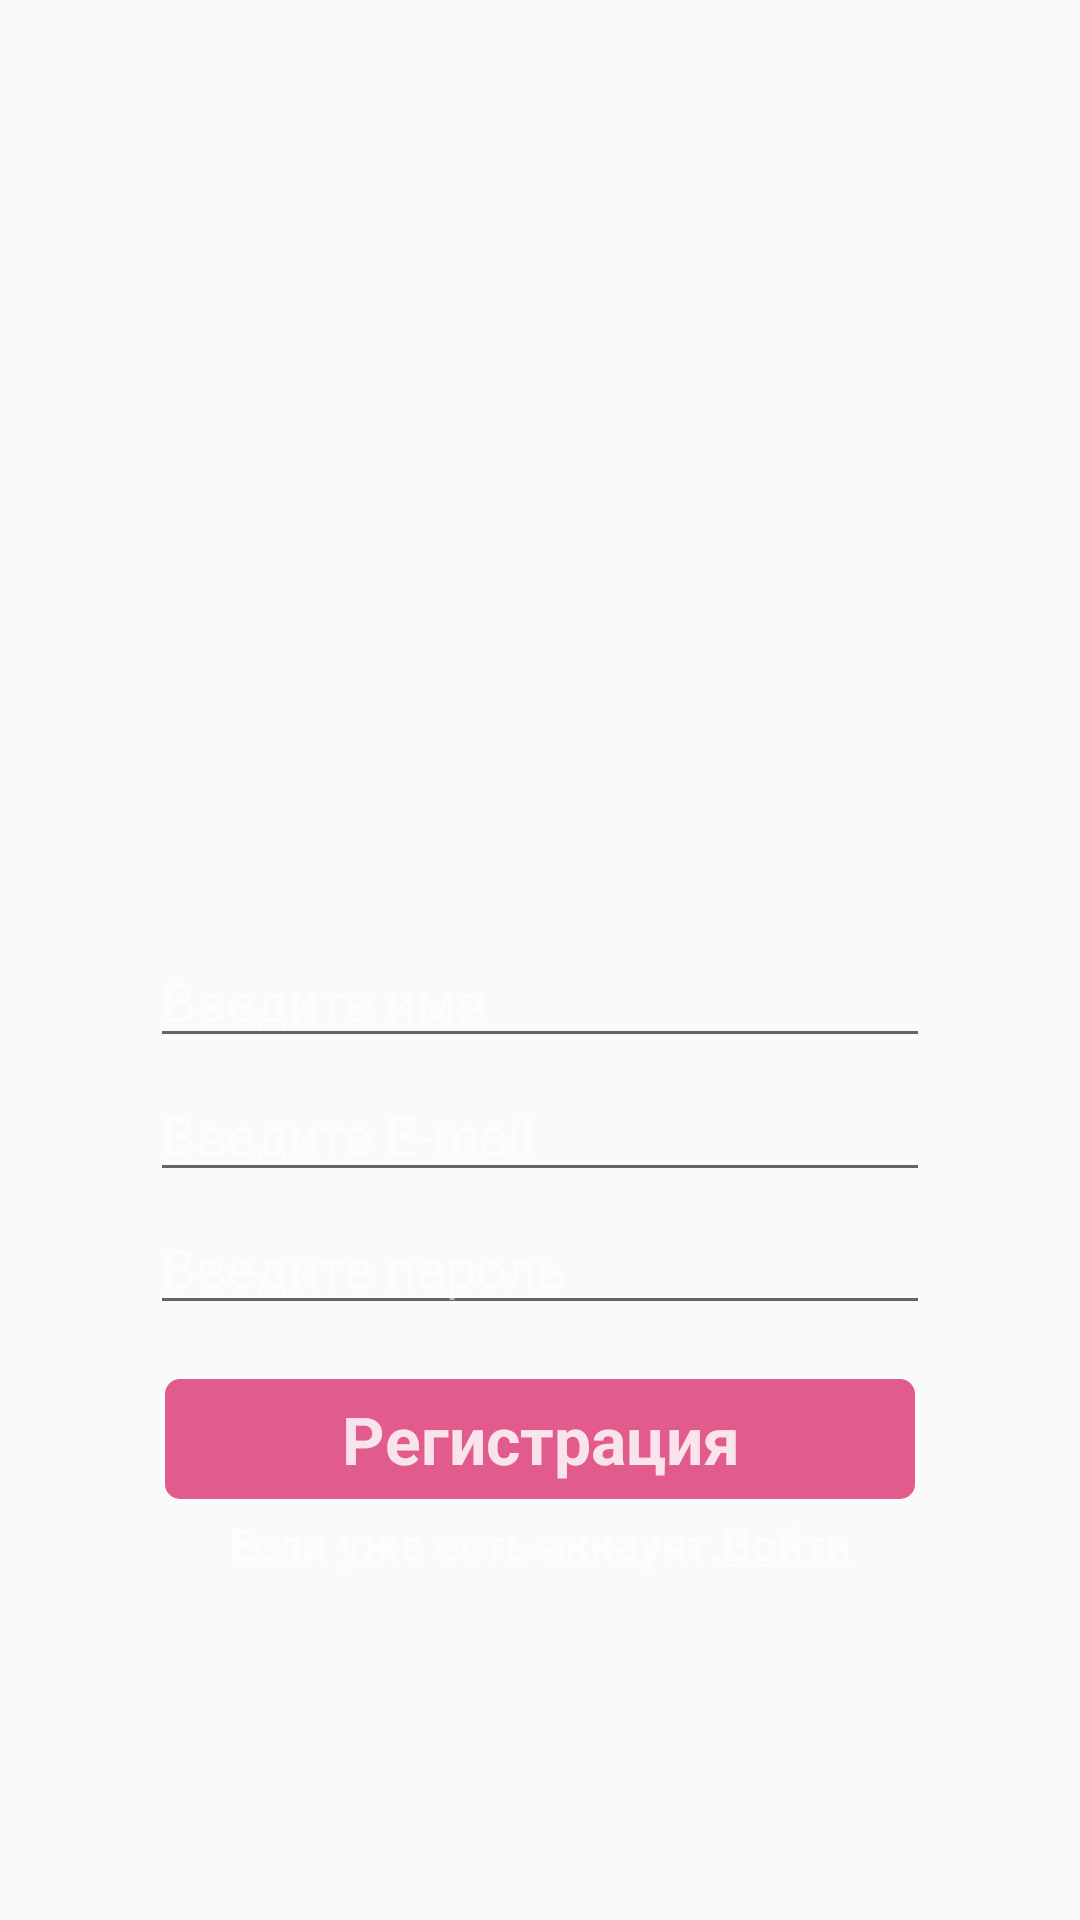

The Android layout XML behind this screen, and the referenced resources:
<!-- AndroidManifest.xml: application theme AppTheme -->
<!-- res/layout/activity_main.xml -->
<?xml version="1.0" encoding="utf-8"?>
<RelativeLayout
    android:id="@+id/activity_main"
    xmlns:android="http://schemas.android.com/apk/res/android"
    xmlns:tools="http://schemas.android.com/tools"
    xmlns:app="http://schemas.android.com/apk/res-auto"
    android:layout_width="match_parent"
    android:layout_height="match_parent"
    tools:context=".MainActivity"
    android:descendantFocusability="beforeDescendants"
    android:focusableInTouchMode="true">


    <ImageView
        android:id="@+id/main_background"
        android:layout_width="match_parent"
        android:layout_height="match_parent"
        android:scaleType="centerCrop"
        android:src="@drawable/login" />

    <EditText
        android:id="@+id/username"
        android:layout_width="match_parent"
        android:layout_height="wrap_content"
        android:layout_marginLeft="50dp"
        android:layout_marginTop="2.1in"
        android:layout_marginRight="50dp"
        android:ems="10"
        android:hint="Введите имя"

        android:inputType="text"
        android:scrollbarThumbHorizontal="@color/colorPrimary"
        android:scrollbarThumbVertical="@color/colorPrimary"
        android:shadowColor="#F7673AB7"
        android:textColor="#D0FFFFFF"
        android:textColorHint="#8DFFFFFF" />

    <EditText
        android:id="@+id/login_email"
        android:layout_width="match_parent"
        android:layout_height="wrap_content"
        android:layout_marginLeft="50dp"
        android:layout_marginTop="2.4in"
        android:layout_marginRight="50dp"
        android:ems="10"
        android:hint="Введите E-mail"
        android:inputType="textEmailAddress"

        android:scrollbarThumbHorizontal="@color/colorPrimary"
        android:scrollbarThumbVertical="@color/colorPrimary"
        android:shadowColor="#F7673AB7"
        android:textColor="#D0FFFFFF"
        android:textColorHint="#8DFFFFFF" />

    <EditText
        android:id="@+id/login_pass"
        android:layout_width="match_parent"
        android:layout_height="wrap_content"
        android:layout_marginLeft="50dp"
        android:layout_marginTop="2.7in"
        android:layout_marginRight="50dp"
        android:ems="10"
        android:hint="Введите пароль"
        android:inputType="textPassword"
        android:scrollbarThumbHorizontal="@android:color/darker_gray"
        android:textColor="#D0FFFFFF"
        android:textColorHint="#8DFFFFFF"
        />

    <TextView
        android:id="@+id/login_bttn"
        android:layout_width="250dp"
        android:layout_height="40dp"
        android:layout_centerHorizontal="true"
        android:layout_marginTop="3.1in"
        android:background="@drawable/login_butt"
        android:clickable="true"
        android:gravity="center"
        android:text="Регистрация"
        android:textColor="#D5FFFFFF"
        android:textSize="22dp"
        android:textStyle="bold" />

    <TextView


        android:id="@+id/registr"
        android:layout_width="wrap_content"
        android:layout_height="wrap_content"
        android:layout_centerHorizontal="true"
        android:layout_marginTop="3.4in"
        android:clickable="true"
        android:text="@string/login"
        android:textColor="#8DFFFFFF"
        android:textSize="15dp"
        android:textStyle="bold"
         />

    <RelativeLayout
        android:id="@+id/tv"
        android:layout_width="match_parent"
        android:layout_height="match_parent"
        android:translationY="500dp"

        >


        <TextView
            android:id="@+id/bg_reg"
            android:layout_width="match_parent"
            android:layout_height="2in"
            android:layout_alignParentBottom="true"
            android:layout_marginLeft="15dp"
            android:layout_marginRight="15dp"
            android:background="@drawable/style_bg_reg" />

        <EditText
            android:id="@+id/reg_username2"
            android:layout_width="276dp"
            android:layout_height="40dp"
            android:layout_alignParentBottom="true"
            android:layout_marginLeft="0.4in"
            android:layout_marginRight="0.4in"
            android:layout_marginBottom="1.4in"
            android:background="@drawable/style_reg_text"
            android:ems="10"
            android:hint="Введите имя"
            android:inputType="text"
            android:paddingHorizontal="10dp"
            android:textCursorDrawable="@color/bg_reg_text" />

        <EditText
            android:id="@+id/reg_email"
            android:layout_width="276dp"
            android:layout_height="40dp"
            android:layout_alignParentBottom="true"
            android:layout_marginLeft="0.4in"
            android:layout_marginRight="0.4in"
            android:layout_marginBottom="1.05in"
            android:background="@drawable/style_reg_text"
            android:ems="10"
            android:hint="Введите E-mail"
            android:inputType="textEmailAddress"
            android:paddingHorizontal="10dp"
            android:textCursorDrawable="@color/bg_reg_text" />

        <EditText
            android:id="@+id/reg_pass"
            android:layout_width="276dp"
            android:layout_height="40dp"
            android:layout_alignParentBottom="true"
            android:layout_marginLeft="0.4in"
            android:layout_marginRight="0.4in"
            android:layout_marginBottom="0.7in"
            android:background="@drawable/style_reg_text"
            android:ems="10"
            android:hint="Введите пароль"
            android:inputType="textPassword"
            android:paddingHorizontal="10dp"
            android:textCursorDrawable="@color/bg_reg_text" />

        <TextView
            android:id="@+id/reg_butt"
            android:layout_width="wrap_content"
            android:layout_height="wrap_content"
            android:layout_alignParentBottom="true"
            android:layout_centerHorizontal="true"
            android:layout_marginTop="0.2in"
            android:layout_marginBottom="0.25in"
            android:background="@drawable/reg_butt"
            android:clickable="true"
            android:paddingHorizontal="25dp"
            android:paddingVertical="10dp"
            android:text="Регистрация"
            android:textColor="#D5FFFFFF"
            android:textSize="22dp" />

        <ImageView
            android:id="@+id/reg_close"
            android:layout_width="22dp"
            android:layout_height="22dp"
            android:layout_alignParentRight="true"
            android:layout_alignParentBottom="true"
            android:layout_marginRight="20dp"
            android:layout_marginBottom="1.8in"
            android:clickable="true"
            app:srcCompat="@drawable/close" />

    </RelativeLayout>

    <RelativeLayout

        android:id="@+id/tv2"
        android:layout_width="match_parent"
        android:layout_height="match_parent"
        android:visibility="invisible">


        <TextView
            android:id="@+id/bg_reg2"

            android:layout_width="match_parent"
            android:layout_height="1.9in"
            android:layout_alignParentBottom="true"
            android:layout_marginLeft="15dp"
            android:layout_marginRight="15dp"
            android:background="@drawable/style_bg_reg" />

        <EditText
            android:id="@+id/reg_username"
            android:layout_width="276dp"
            android:layout_height="40dp"
            android:layout_alignParentBottom="true"
            android:layout_marginLeft="0.4in"
            android:layout_marginRight="0.4in"
            android:layout_marginBottom="1.4in"
            android:background="@drawable/style_reg_text"
            android:ems="10"
            android:hint="Введите имя"
            android:inputType="text"
            android:paddingHorizontal="10dp"
            android:textAlignment="textStart" />

        <EditText
            android:id="@+id/reg_email2"
            android:layout_width="276dp"
            android:layout_height="40dp"
            android:layout_alignParentBottom="true"
            android:layout_marginLeft="0.4in"
            android:layout_marginRight="0.4in"
            android:layout_marginBottom="1.05in"
            android:background="@drawable/style_reg_text"
            android:ems="10"
            android:hint="Введите E-mail"
            android:inputType="textEmailAddress"
            android:paddingHorizontal="10dp"
            android:textAlignment="textStart" />

        <EditText
            android:id="@+id/reg_pass2"
            android:layout_width="276dp"
            android:layout_height="40dp"
            android:layout_alignParentBottom="true"
            android:layout_marginLeft="0.4in"
            android:layout_marginRight="0.4in"
            android:layout_marginBottom="0.7in"
            android:background="@drawable/style_reg_text"
            android:ems="10"
            android:hint="Введите пароль"
            android:inputType="textPassword"
            android:paddingHorizontal="10dp" />

        <TextView
            android:id="@+id/reg_butt2"
            android:layout_width="wrap_content"
            android:layout_height="wrap_content"
            android:layout_alignParentBottom="true"
            android:layout_centerHorizontal="true"
            android:layout_marginTop="0.2in"
            android:layout_marginBottom="0.25in"
            android:background="@drawable/reg_butt"
            android:clickable="true"
            android:paddingHorizontal="25dp"
            android:paddingVertical="10dp"
            android:text="Регистрация"
            android:textColor="#D5FFFFFF"
            android:textSize="22dp" />

        <ImageView
            android:id="@+id/reg_close2"
            android:layout_width="22dp"
            android:layout_height="22dp"
            android:layout_alignParentRight="true"
            android:layout_alignParentBottom="true"
            android:layout_marginRight="20dp"
            android:layout_marginBottom="1.8in"
            android:clickable="true"
            app:srcCompat="@drawable/close" />

    </RelativeLayout>


</RelativeLayout>
<!-- resources referenced by this layout -->
<resources>
  <color name="bg_reg_text">#C6C6C6</color>
  <color name="colorPrimary">#008577</color>
  <!-- drawable login_butt (drawable) -->
  <?xml version="1.0" encoding="utf-8"?>
  <selector xmlns:android="http://schemas.android.com/apk/res/android">
      <item android:state_pressed="false" android:drawable="@drawable/style_login_bttn"></item>
      <item android:state_pressed="true" android:drawable="@drawable/style_login_clicked"></item>
  </selector>
  <!-- drawable reg_butt (drawable) -->
  <?xml version="1.0" encoding="utf-8"?>
  <selector xmlns:android="http://schemas.android.com/apk/res/android">
      <item android:state_pressed="false" android:drawable="@drawable/style_bg_butt"></item>
      <item android:state_pressed="true" android:drawable="@drawable/style_bg_butt_clicked"></item>
  </selector>
  <!-- drawable style_bg_reg (drawable) -->
  <?xml version="1.0" encoding="utf-8"?>
  <shape xmlns:android="http://schemas.android.com/apk/res/android">
      <solid android:color="@color/bg_reg"></solid>
      <corners android:topLeftRadius="15dp" android:topRightRadius="15dp"></corners>
  
  </shape>
  <!-- drawable style_reg_text (drawable) -->
  <?xml version="1.0" encoding="utf-8"?>
  <shape xmlns:android="http://schemas.android.com/apk/res/android">
      <corners android:radius="5dp"></corners>
      <solid android:color="@color/bg_reg_text"></solid>
  </shape>
  <string name="login">Если уже есть аккаунт.<u>Войти</u></string>
  <style name="AppTheme" parent="Theme.AppCompat.Light.NoActionBar">
          
          <item name="colorPrimary">@color/colorPrimary</item>
          <item name="colorPrimaryDark">@color/colorPrimaryDark</item>
          <item name="colorAccent">@color/colorAccent</item>
      </style>
  <!-- drawable style_login_bttn (drawable) -->
  <?xml version="1.0" encoding="utf-8"?>
  <shape xmlns:android="http://schemas.android.com/apk/res/android">
      <corners android:bottomLeftRadius="5dp" android:bottomRightRadius="5dp" android:topRightRadius="5dp" android:topLeftRadius="5dp"></corners>
      <solid android:color="@color/main_pink"></solid>
  </shape>
  <!-- drawable style_login_clicked (drawable) -->
  <?xml version="1.0" encoding="utf-8"?>
  <shape xmlns:android="http://schemas.android.com/apk/res/android">
      <corners android:bottomLeftRadius="5dp" android:bottomRightRadius="5dp" android:topRightRadius="5dp" android:topLeftRadius="5dp"></corners>
      <solid android:color="@color/main_pink_press"></solid>
  </shape>
  <!-- drawable style_bg_butt (drawable) -->
  <?xml version="1.0" encoding="utf-8"?>
  <shape xmlns:android="http://schemas.android.com/apk/res/android">
      <corners android:radius="10dp"></corners>
      <solid android:color="@color/bg_reg_butt"></solid>
  </shape>
  <!-- drawable style_bg_butt_clicked (drawable) -->
  <?xml version="1.0" encoding="utf-8"?>
  <shape xmlns:android="http://schemas.android.com/apk/res/android">
      <corners android:radius="10dp"></corners>
      <solid android:color="@color/bg_reg_butt70"></solid>
  </shape>
  <color name="bg_reg">#D8D8D8</color>
  <color name="colorPrimaryDark">#00574B</color>
  <color name="colorAccent">#D81B60</color>
  <color name="main_pink">#B3D81B60</color>
  <color name="main_pink_press">#FB3E83</color>
  <color name="bg_reg_butt">#2F353A</color>
  <color name="bg_reg_butt70">#7023272B</color>
</resources>
